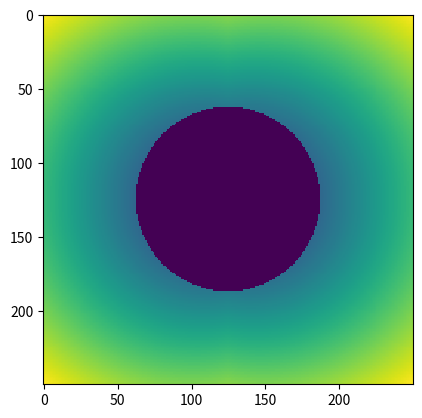

Generate this figure with matplotlib:
'''Augmented ReLU'''

import os
import sys
import time

import numpy as np

from matplotlib import pyplot as plt

def ReLU(z,b):
    """Augmented ReLU for the complex plane"""
    x, y = z
    r2 = x**2 + y**2
    s = 0.5*(np.sign(r2 - b**2) + 1.)
    x = s*np.sign(x)*(np.abs(x)-b*np.sqrt(x**2+y**2))
    y = s*np.sign(y)*(np.abs(y)-b*np.sqrt(x**2+y**2))
    return x, y

if __name__ == '__main__':
    x = np.linspace(-10,10, num=250)
    X, Y = np.meshgrid(x, x)
    Y = -Y
    
    Z = ReLU((X,Y), 5.)
    R = np.sqrt(Z[0]**2 + Z[1]**2)
    
    plt.figure(1)
    plt.imshow(R, interpolation='nearest')
    plt.show()